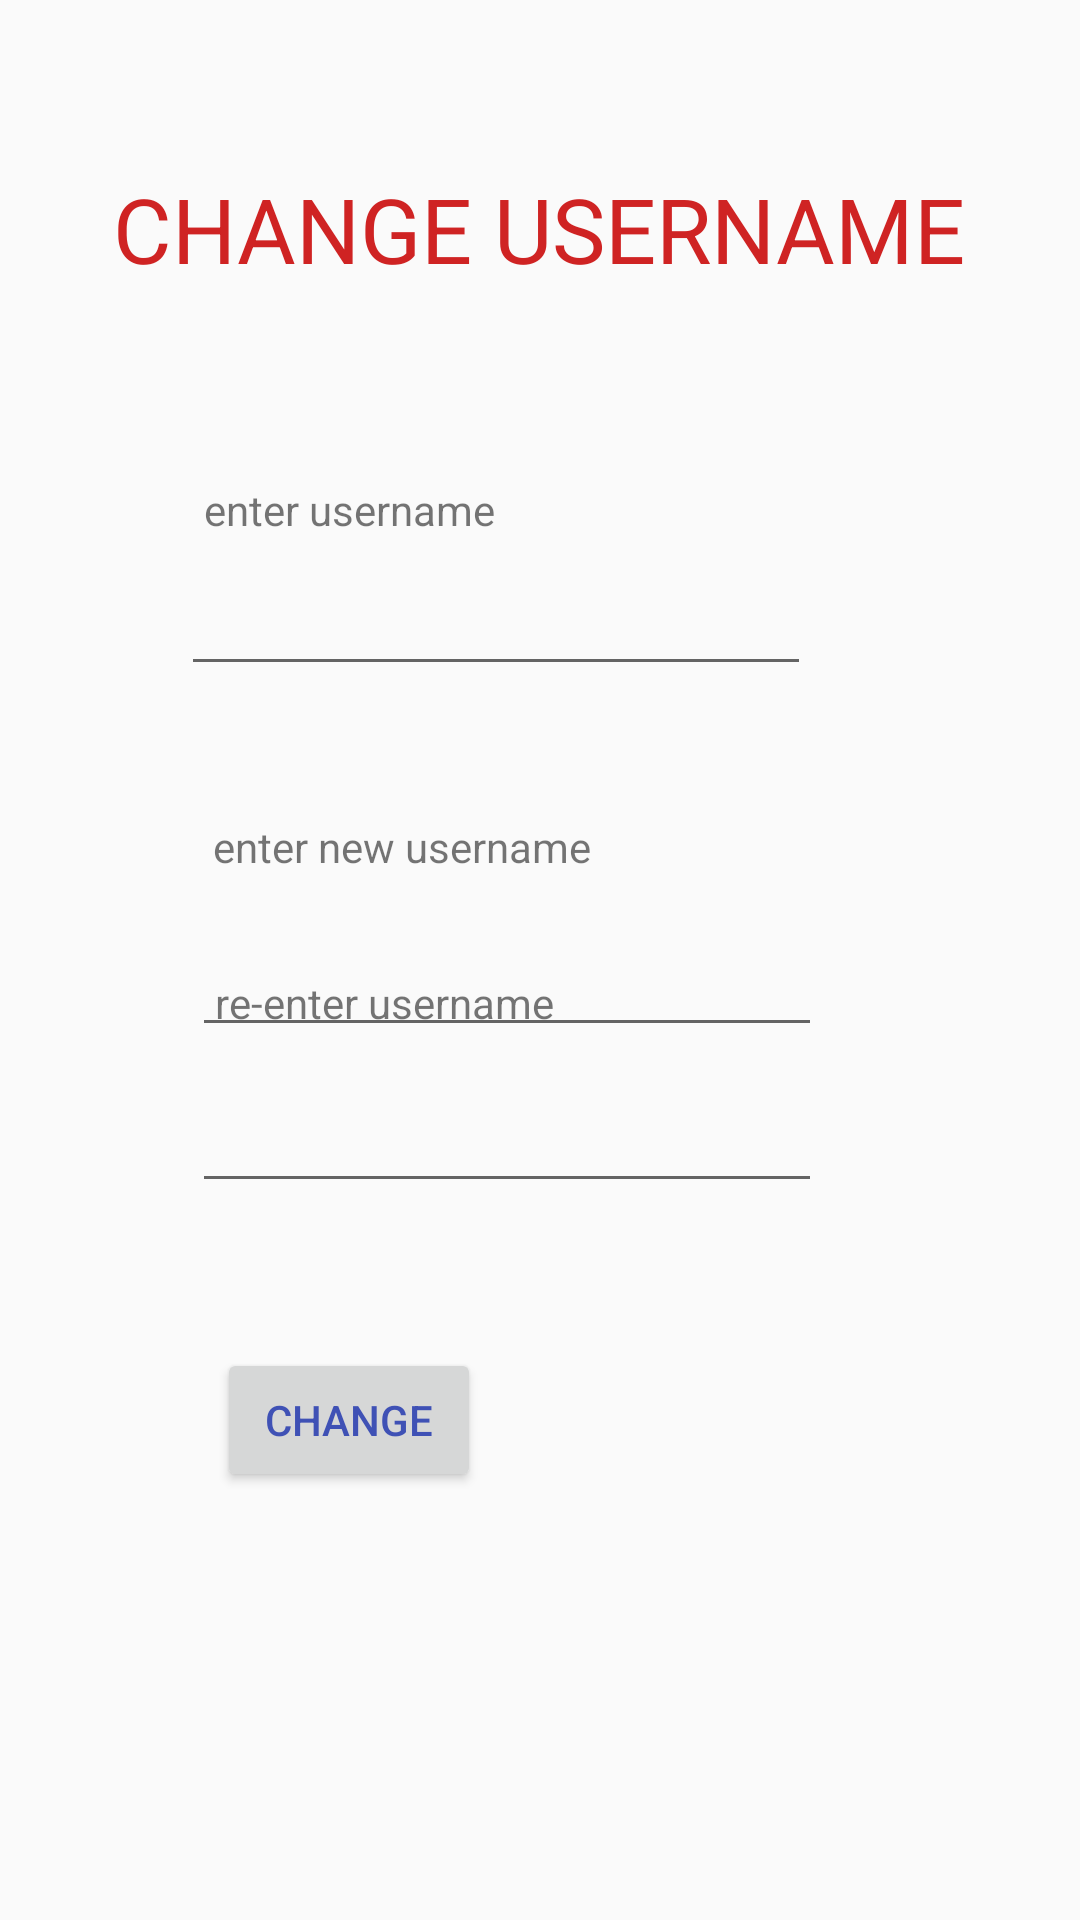

Here is an Android app screen rendered from its layout file. Give the layout XML and the strings, colors and styles it references.
<!-- AndroidManifest.xml: application theme AppTheme -->
<!-- res/layout/activity_main4.xml -->
<?xml version="1.0" encoding="utf-8"?>
<android.support.constraint.ConstraintLayout xmlns:android="http://schemas.android.com/apk/res/android"
    xmlns:app="http://schemas.android.com/apk/res-auto"
    xmlns:tools="http://schemas.android.com/tools"
    android:layout_width="match_parent"
    android:layout_height="match_parent"
    tools:context=".MainActivity4">

    <TextView
        android:id="@+id/textView7"
        android:layout_width="wrap_content"
        android:layout_height="wrap_content"
        android:layout_marginTop="64dp"
        android:text="@string/enter_username"
        app:layout_constraintEnd_toEndOf="parent"
        app:layout_constraintHorizontal_bias="0.258"
        app:layout_constraintStart_toStartOf="parent"
        app:layout_constraintTop_toBottomOf="@+id/textView3" />

    <TextView
        android:id="@+id/textView10"
        android:layout_width="wrap_content"
        android:layout_height="wrap_content"
        android:text="@string/re_enter_username"
        app:layout_constraintBottom_toBottomOf="parent"
        app:layout_constraintEnd_toEndOf="parent"
        app:layout_constraintHorizontal_bias="0.29"
        app:layout_constraintStart_toStartOf="parent"
        app:layout_constraintTop_toTopOf="parent"
        app:layout_constraintVertical_bias="0.523" />

    <Button
        android:id="@+id/changeuid"
        android:layout_width="wrap_content"
        android:layout_height="wrap_content"
        android:onClick="changeuid"
        android:text="@string/change"
        android:textColor="#3F51B5"
        app:layout_constraintBottom_toBottomOf="parent"
        app:layout_constraintEnd_toEndOf="parent"
        app:layout_constraintHorizontal_bias="0.266"
        app:layout_constraintStart_toStartOf="parent"
        app:layout_constraintTop_toBottomOf="@+id/reenteruid"
        app:layout_constraintVertical_bias="0.253" />

    <TextView
        android:id="@+id/textView3"
        android:layout_width="wrap_content"
        android:layout_height="wrap_content"
        android:layout_marginTop="56dp"
        android:text="@string/change_username"
        android:textColor="#CF2323"
        android:textSize="30sp"
        app:layout_constraintEnd_toEndOf="parent"
        app:layout_constraintHorizontal_bias="0.496"
        app:layout_constraintStart_toStartOf="parent"
        app:layout_constraintTop_toTopOf="parent" />

    <EditText
        android:id="@+id/reenteruid"
        android:layout_width="wrap_content"
        android:layout_height="wrap_content"
        android:layout_marginTop="16dp"
        android:ems="10"
        android:inputType="textPersonName"
        app:layout_constraintEnd_toEndOf="parent"
        app:layout_constraintHorizontal_bias="0.427"
        app:layout_constraintStart_toStartOf="parent"
        app:layout_constraintTop_toBottomOf="@+id/textView10"
        android:importantForAutofill="no" />

    <TextView
        android:id="@+id/textView8"
        android:layout_width="wrap_content"
        android:layout_height="wrap_content"
        android:layout_marginTop="44dp"
        android:text="@string/enter_new_username"
        app:layout_constraintEnd_toEndOf="parent"
        app:layout_constraintHorizontal_bias="0.303"
        app:layout_constraintStart_toStartOf="parent"
        app:layout_constraintTop_toBottomOf="@+id/olduid" />

    <EditText
        android:id="@+id/olduid"
        android:layout_width="wrap_content"
        android:layout_height="wrap_content"
        android:layout_marginTop="8dp"
        android:ems="10"
        android:inputType="textPersonName"
        app:layout_constraintEnd_toEndOf="parent"
        app:layout_constraintHorizontal_bias="0.402"
        app:layout_constraintStart_toStartOf="parent"
        app:layout_constraintTop_toBottomOf="@+id/textView7"
        android:importantForAutofill="no" />

    <EditText
        android:id="@+id/newuid"
        android:layout_width="wrap_content"
        android:layout_height="wrap_content"
        android:layout_marginTop="16dp"
        android:ems="10"
        android:importantForAutofill="no"
        android:inputType="textPersonName"
        app:layout_constraintEnd_toEndOf="parent"
        app:layout_constraintHorizontal_bias="0.427"
        app:layout_constraintStart_toStartOf="parent"
        app:layout_constraintTop_toBottomOf="@+id/textView8" />

</android.support.constraint.ConstraintLayout>
<!-- resources referenced by this layout -->
<resources>
  <string name="change">change</string>
  <string name="change_username">CHANGE USERNAME</string>
  <string name="enter_new_username">enter new username</string>
  <string name="enter_username">enter username</string>
  <string name="re_enter_username">re-enter username</string>
  <style name="AppTheme" parent="Base.Theme.AppCompat.Light.DarkActionBar">
          
          <item name="colorPrimary">#9261DA</item>
          <item name="colorPrimaryDark">@color/colorPrimaryDark</item>
          <item name="colorAccent">#FF9100</item>
      </style>
  <!-- not gathered from this repository: default colours our renderer supplied (Android Studio template values) -->
  <color name="colorPrimaryDark">#FF3700B3</color>
</resources>
